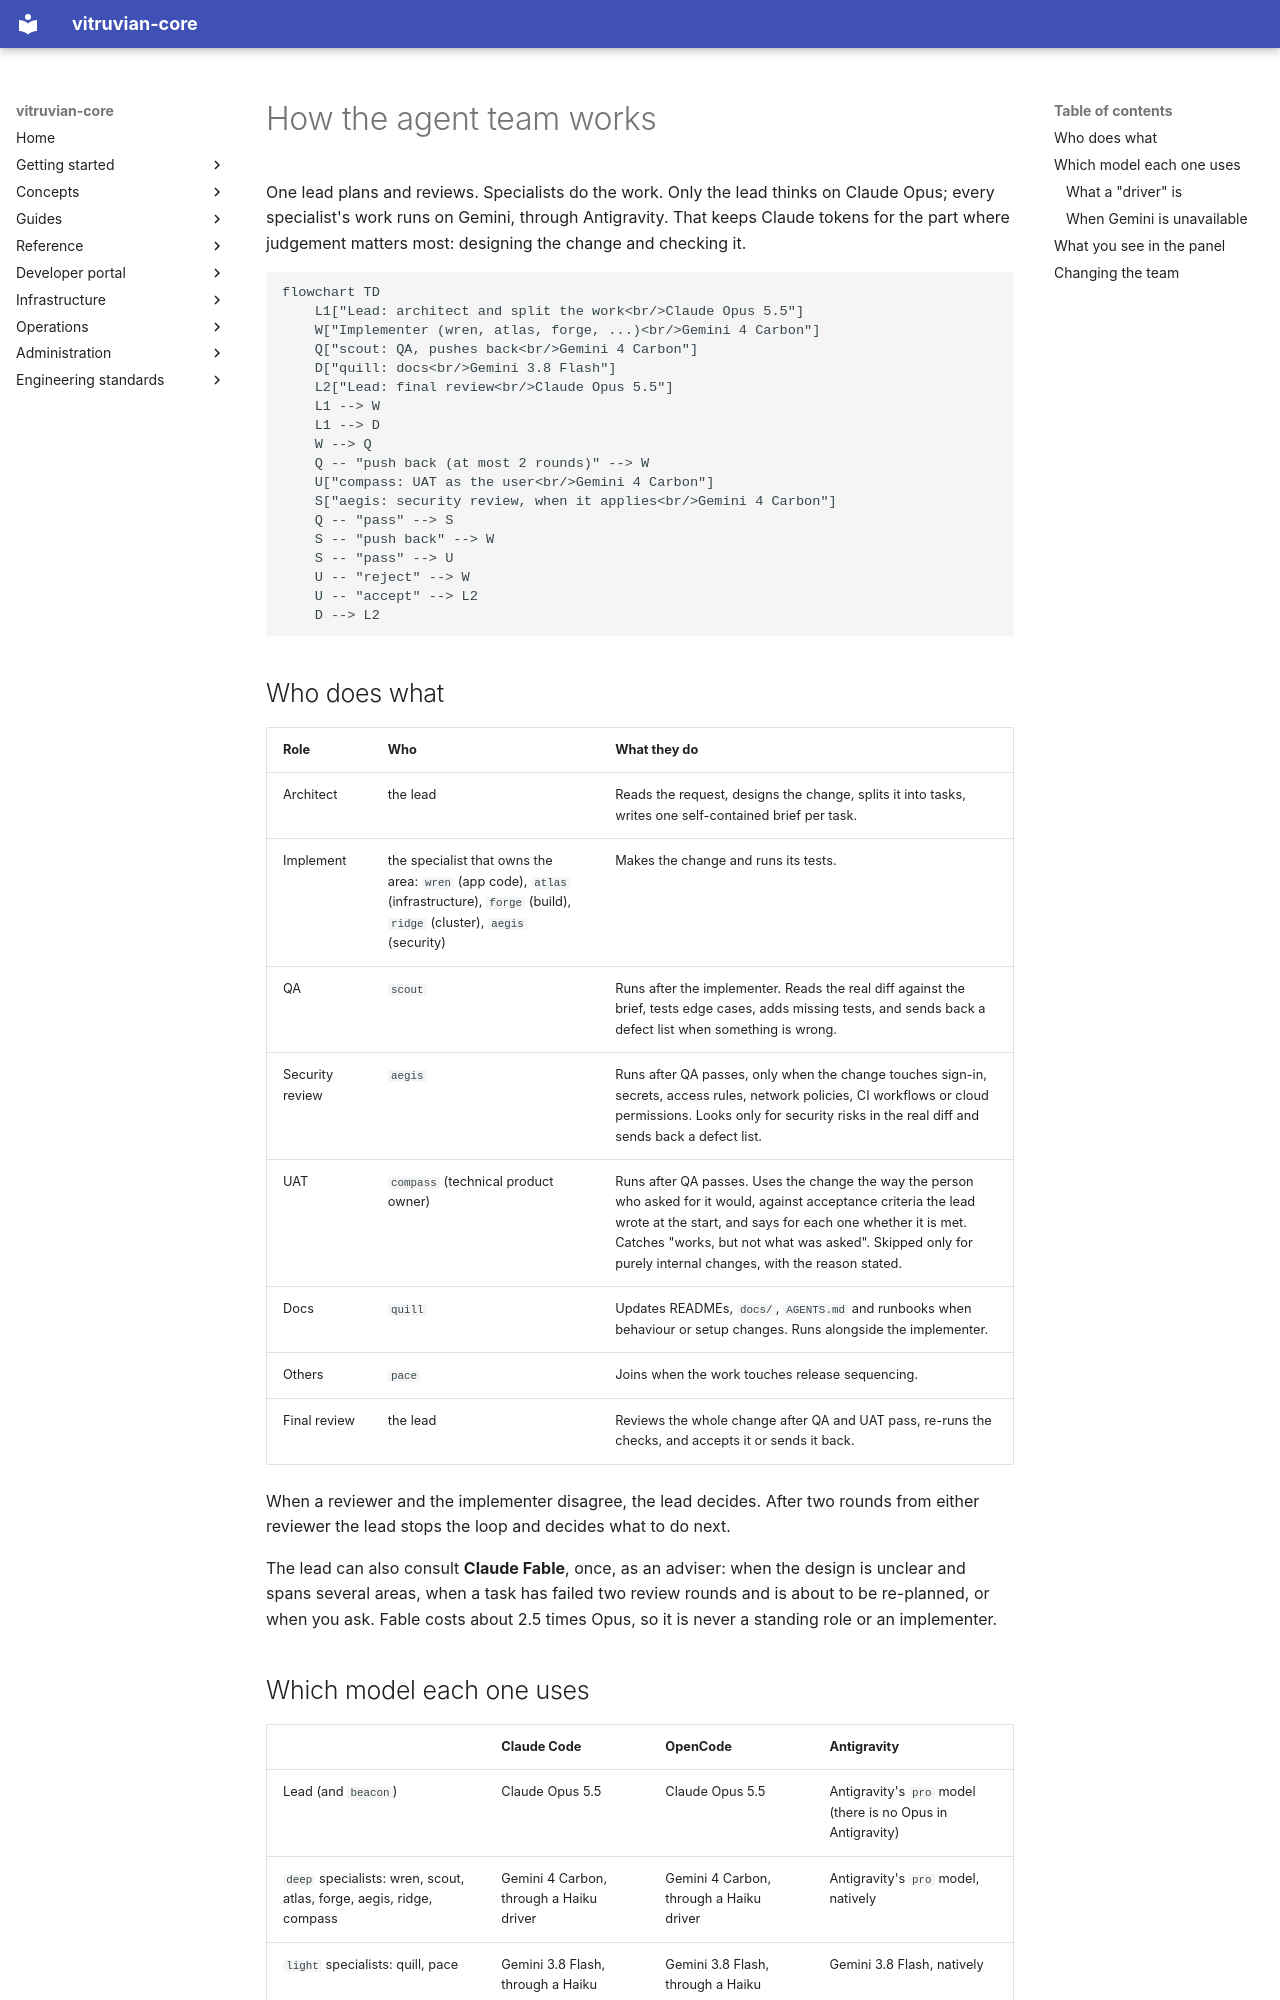

repository: VitruvianSoftware/vitruvian-core · page: concepts/agent-team/index.html · generator: mkdocs

# How the agent team works

One lead plans and reviews. Specialists do the work. Only the lead thinks on Claude Opus; every
specialist's work runs on Gemini, through Antigravity. That keeps Claude tokens for the part where
judgement matters most: designing the change and checking it.

```mermaid
flowchart TD
    L1["Lead: architect and split the work<br/>Claude Opus 5.5"]
    W["Implementer (wren, atlas, forge, ...)<br/>Gemini 4 Carbon"]
    Q["scout: QA, pushes back<br/>Gemini 4 Carbon"]
    D["quill: docs<br/>Gemini 3.8 Flash"]
    L2["Lead: final review<br/>Claude Opus 5.5"]
    L1 --> W
    L1 --> D
    W --> Q
    Q -- "push back (at most 2 rounds)" --> W
    U["compass: UAT as the user<br/>Gemini 4 Carbon"]
    S["aegis: security review, when it applies<br/>Gemini 4 Carbon"]
    Q -- "pass" --> S
    S -- "push back" --> W
    S -- "pass" --> U
    U -- "reject" --> W
    U -- "accept" --> L2
    D --> L2
```

## Who does what

| Role | Who | What they do |
|---|---|---|
| Architect | the lead | Reads the request, designs the change, splits it into tasks, writes one self-contained brief per task. |
| Implement | the specialist that owns the area: `wren` (app code), `atlas` (infrastructure), `forge` (build), `ridge` (cluster), `aegis` (security) | Makes the change and runs its tests. |
| QA | `scout` | Runs after the implementer. Reads the real diff against the brief, tests edge cases, adds missing tests, and sends back a defect list when something is wrong. |
| Security review | `aegis` | Runs after QA passes, only when the change touches sign-in, secrets, access rules, network policies, CI workflows or cloud permissions. Looks only for security risks in the real diff and sends back a defect list. |
| UAT | `compass` (technical product owner) | Runs after QA passes. Uses the change the way the person who asked for it would, against acceptance criteria the lead wrote at the start, and says for each one whether it is met. Catches "works, but not what was asked". Skipped only for purely internal changes, with the reason stated. |
| Docs | `quill` | Updates READMEs, `docs/`, `AGENTS.md` and runbooks when behaviour or setup changes. Runs alongside the implementer. |
| Others | `pace` | Joins when the work touches release sequencing. |
| Final review | the lead | Reviews the whole change after QA and UAT pass, re-runs the checks, and accepts it or sends it back. |

When a reviewer and the implementer disagree, the lead decides. After two rounds from either
reviewer the lead stops the loop and decides what to do next.

The lead can also consult **Claude Fable**, once, as an adviser: when the design is unclear and spans
several areas, when a task has failed two review rounds and is about to be re-planned, or when you ask.
Fable costs about 2.5 times Opus, so it is never a standing role or an implementer.

## Which model each one uses

| | Claude Code | OpenCode | Antigravity |
|---|---|---|---|
| Lead (and `beacon`) | Claude Opus 5.5 | Claude Opus 5.5 | Antigravity's `pro` model (there is no Opus in Antigravity) |
| `deep` specialists: wren, scout, atlas, forge, aegis, ridge, compass | Gemini 4 Carbon, through a Haiku driver | Gemini 4 Carbon, through a Haiku driver | Antigravity's `pro` model, natively |
| `light` specialists: quill, pace | Gemini 3.8 Flash, through a Haiku driver | Gemini 3.8 Flash, through a Haiku driver | Gemini 3.8 Flash, natively |
